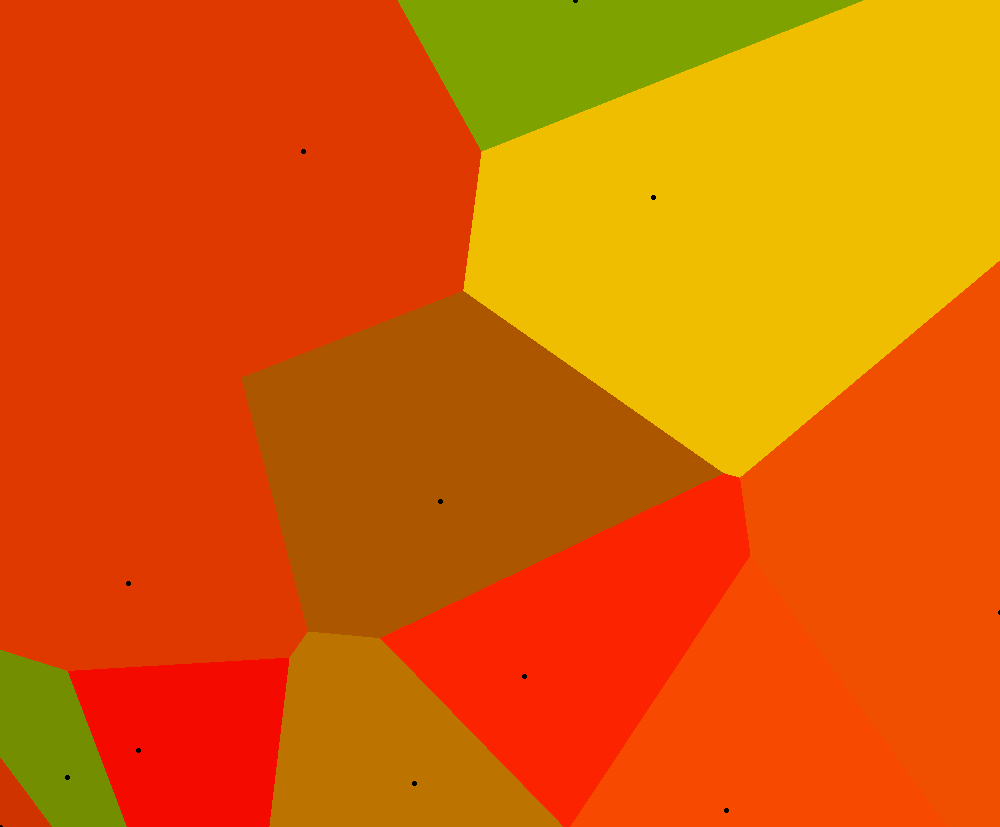

Source data for this figure (header and first rows):
Price, Bedrooms, Bathrooms, LandSize, FloorArea, Latitude, Longitude, PricePerSqMeter, url
10000, 1, 1.0, 0.0, 35.0, 10.27, 123.9, 285.7, href="https://www.lamudi.com.ph/1-bedroo…
350000, 5, 3.0, 0.0, 600.0, 10.24, 123.8, 583.3, href="https://www.lamudi.com.ph/2-500-sq…
21000, 3, 2.0, 0.0, 62.0, 10.25, 123.8, 338.7, href="https://www.lamudi.com.ph/2-storey…
55000, 3, 4.0, 0.0, 190.0, 10.25, 123.9, 289.5, href="https://www.lamudi.com.ph/2-storey…
10000, 3, 1.0, 0.0, 45.0, 10.24, 123.8, 222.2, href="https://www.lamudi.com.ph/2-storey…
35000, 3, 2.0, 0.0, 160.0, 10.24, 123.8, 218.8, href="https://www.lamudi.com.ph/3-bedroo…
90000, 4, 4.0, 0.0, 280.0, 10.29, 123.9, 321.4, href="https://www.lamudi.com.ph/3-bedroo…
32000, 3, 2.0, 0.0, 160.0, 10.24, 123.8, 200, href="https://www.lamudi.com.ph/3-br-hou…
32000, 3, 3.0, 0.0, 160.0, 10.24, 123.8, 200, href="https://www.lamudi.com.ph/3-br-hou…
19500, 4, 3.0, 0.0, 80.0, 10.25, 123.9, 243.8, href="https://www.lamudi.com.ph/4-bedroo…
80000, 4, 4.0, 0.0, 300.0, 10.27, 123.8, 266.7, href="https://www.lamudi.com.ph/4-bedroo…
80000, 4, 6.0, 0.0, 350.0, 10.28, 123.8, 228.6, href="https://www.lamudi.com.ph/4-bedroo…
75000, 4, 5.0, 0.0, 500.0, 10.28, 123.8, 150, href="https://www.lamudi.com.ph/4-bedroo…
25000, 3, 2.0, 0.0, 106.0, 10.25, 123.8, 235.8, href="https://www.lamudi.com.ph/bayswate…
16000, 2, 1.0, 0.0, 69.0, 10.24, 123.8, 231.9, href="https://www.lamudi.com.ph/for-rent…
45000, 3, 2.0, 0.0, 150.0, 10.26, 123.8, 300, href="https://www.lamudi.com.ph/for-rent…
70000, 4, 4.0, 0.0, 370.0, 10.28, 123.8, 189.2, href="https://www.lamudi.com.ph/for-rent…
22000, 3, 2.0, 0.0, 96.0, 10.24, 123.8, 229.2, href="https://www.lamudi.com.ph/for-rent…
26500, 2, 2.0, 0.0, 45.0, 10.27, 123.8, 588.9, href="https://www.lamudi.com.ph/fully-fu…
39000, 3, 2.0, 0.0, 140.0, 10.24, 123.8, 278.6, href="https://www.lamudi.com.ph/fully-fu…
21000, 3, 1.5, 0.0, 62.0, 10.27, 123.8, 338.7, href="https://www.lamudi.com.ph/fully-fu…
28000, 2, 2.0, 0.0, 105.0, 10.25, 123.9, 266.7, href="https://www.lamudi.com.ph/fully-fu…
22000, 3, 2.0, 0.0, 96.0, 10.24, 123.8, 229.2, href="https://www.lamudi.com.ph/house-an…
19500, 4, 3.0, 0.0, 80.0, 10.25, 123.9, 243.8, href="https://www.lamudi.com.ph/house-an…
25000, 2, 2.0, 0.0, 63.24, 10.24, 123.8, 395.3, href="https://www.lamudi.com.ph/house-fo…
18000, 2, 1.0, 0.0, 80.0, 10.24, 123.8, 225, href="https://www.lamudi.com.ph/house-fo…
10000, 2, 2.0, 0.0, 55.0, 10.24, 123.8, 181.8, href="https://www.lamudi.com.ph/newly-re…
40000, 3, 2.0, 0.0, 90.0, 10.27, 123.8, 444.4, href="https://www.lamudi.com.ph/property…
22000, 2, 1.0, 0.0, 47.0, 10.25, 123.8, 468.1, href="https://www.lamudi.com.ph/serenis-…
70000, 8, 7.0, 0.0, 524.0, 10.28, 123.8, 133.6, href="https://www.lamudi.com.ph/vista-gr…
